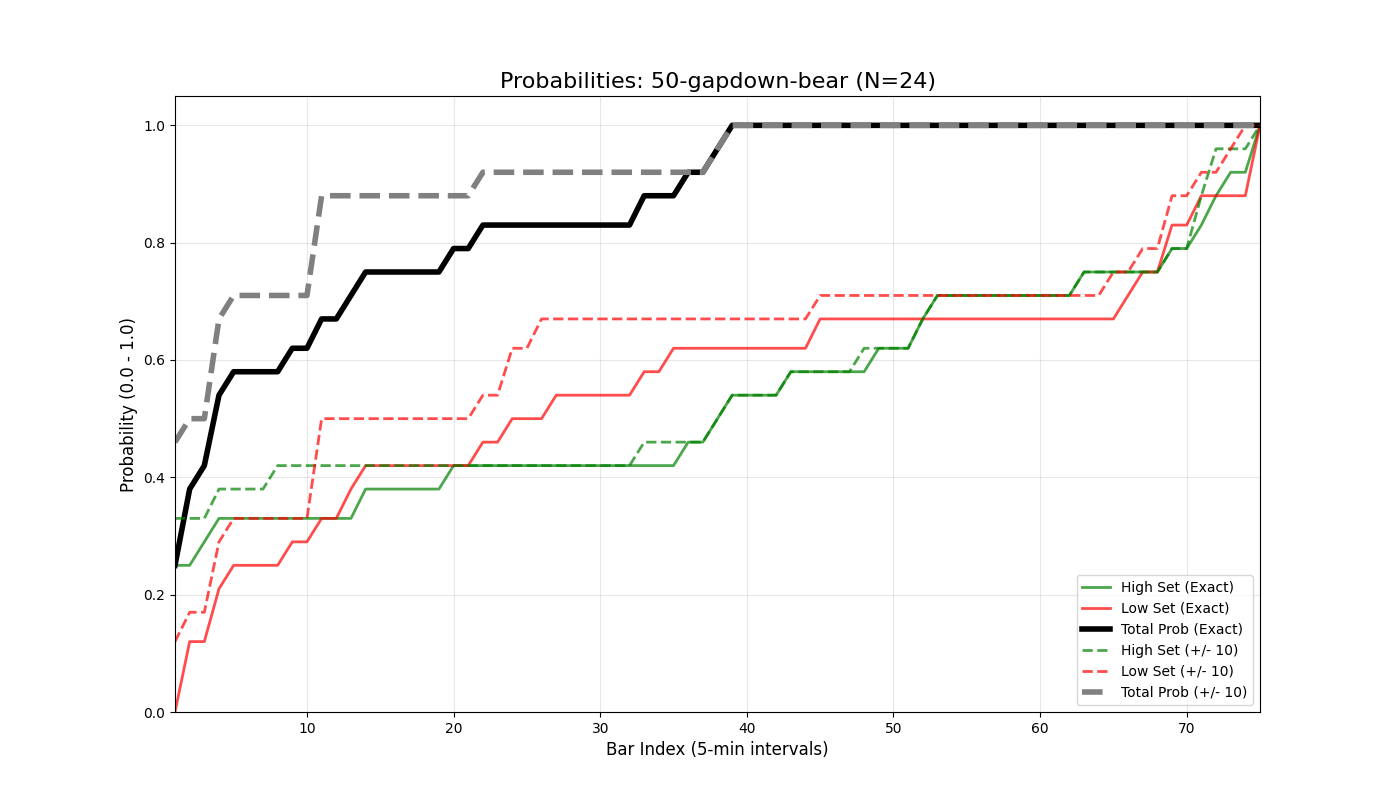

The table this chart was drawn from, first rows:
bar_index, prob_high_set_exact, prob_low_set_exact, prob_either_set_exact, prob_high_set_offset_10, prob_low_set_offset_10, prob_either_set_offset_10
1, 0.25, 0.0, 0.25, 0.33, 0.12, 0.46
2, 0.25, 0.12, 0.38, 0.33, 0.17, 0.5
3, 0.29, 0.12, 0.42, 0.33, 0.17, 0.5
4, 0.33, 0.21, 0.54, 0.38, 0.29, 0.67
5, 0.33, 0.25, 0.58, 0.38, 0.33, 0.71
6, 0.33, 0.25, 0.58, 0.38, 0.33, 0.71
7, 0.33, 0.25, 0.58, 0.38, 0.33, 0.71
8, 0.33, 0.25, 0.58, 0.42, 0.33, 0.71
9, 0.33, 0.29, 0.62, 0.42, 0.33, 0.71
10, 0.33, 0.29, 0.62, 0.42, 0.33, 0.71
11, 0.33, 0.33, 0.67, 0.42, 0.5, 0.88
12, 0.33, 0.33, 0.67, 0.42, 0.5, 0.88
13, 0.33, 0.38, 0.71, 0.42, 0.5, 0.88
14, 0.38, 0.42, 0.75, 0.42, 0.5, 0.88
15, 0.38, 0.42, 0.75, 0.42, 0.5, 0.88
16, 0.38, 0.42, 0.75, 0.42, 0.5, 0.88
17, 0.38, 0.42, 0.75, 0.42, 0.5, 0.88
18, 0.38, 0.42, 0.75, 0.42, 0.5, 0.88
19, 0.38, 0.42, 0.75, 0.42, 0.5, 0.88
20, 0.42, 0.42, 0.79, 0.42, 0.5, 0.88
21, 0.42, 0.42, 0.79, 0.42, 0.5, 0.88
22, 0.42, 0.46, 0.83, 0.42, 0.54, 0.92
23, 0.42, 0.46, 0.83, 0.42, 0.54, 0.92
24, 0.42, 0.5, 0.83, 0.42, 0.62, 0.92
25, 0.42, 0.5, 0.83, 0.42, 0.62, 0.92
26, 0.42, 0.5, 0.83, 0.42, 0.67, 0.92
27, 0.42, 0.54, 0.83, 0.42, 0.67, 0.92
28, 0.42, 0.54, 0.83, 0.42, 0.67, 0.92
29, 0.42, 0.54, 0.83, 0.42, 0.67, 0.92
30, 0.42, 0.54, 0.83, 0.42, 0.67, 0.92
31, 0.42, 0.54, 0.83, 0.42, 0.67, 0.92
32, 0.42, 0.54, 0.83, 0.42, 0.67, 0.92
33, 0.42, 0.58, 0.88, 0.46, 0.67, 0.92
34, 0.42, 0.58, 0.88, 0.46, 0.67, 0.92
35, 0.42, 0.62, 0.88, 0.46, 0.67, 0.92
36, 0.46, 0.62, 0.92, 0.46, 0.67, 0.92
37, 0.46, 0.62, 0.92, 0.46, 0.67, 0.92
38, 0.5, 0.62, 0.96, 0.5, 0.67, 0.96
39, 0.54, 0.62, 1.0, 0.54, 0.67, 1.0
40, 0.54, 0.62, 1.0, 0.54, 0.67, 1.0
41, 0.54, 0.62, 1.0, 0.54, 0.67, 1.0
42, 0.54, 0.62, 1.0, 0.54, 0.67, 1.0
43, 0.58, 0.62, 1.0, 0.58, 0.67, 1.0
44, 0.58, 0.62, 1.0, 0.58, 0.67, 1.0
45, 0.58, 0.67, 1.0, 0.58, 0.71, 1.0
46, 0.58, 0.67, 1.0, 0.58, 0.71, 1.0
47, 0.58, 0.67, 1.0, 0.58, 0.71, 1.0
48, 0.58, 0.67, 1.0, 0.62, 0.71, 1.0
49, 0.62, 0.67, 1.0, 0.62, 0.71, 1.0
50, 0.62, 0.67, 1.0, 0.62, 0.71, 1.0
51, 0.62, 0.67, 1.0, 0.62, 0.71, 1.0
52, 0.67, 0.67, 1.0, 0.67, 0.71, 1.0
53, 0.71, 0.67, 1.0, 0.71, 0.71, 1.0
54, 0.71, 0.67, 1.0, 0.71, 0.71, 1.0
55, 0.71, 0.67, 1.0, 0.71, 0.71, 1.0
56, 0.71, 0.67, 1.0, 0.71, 0.71, 1.0
57, 0.71, 0.67, 1.0, 0.71, 0.71, 1.0
58, 0.71, 0.67, 1.0, 0.71, 0.71, 1.0
59, 0.71, 0.67, 1.0, 0.71, 0.71, 1.0
60, 0.71, 0.67, 1.0, 0.71, 0.71, 1.0
... 15 more rows
